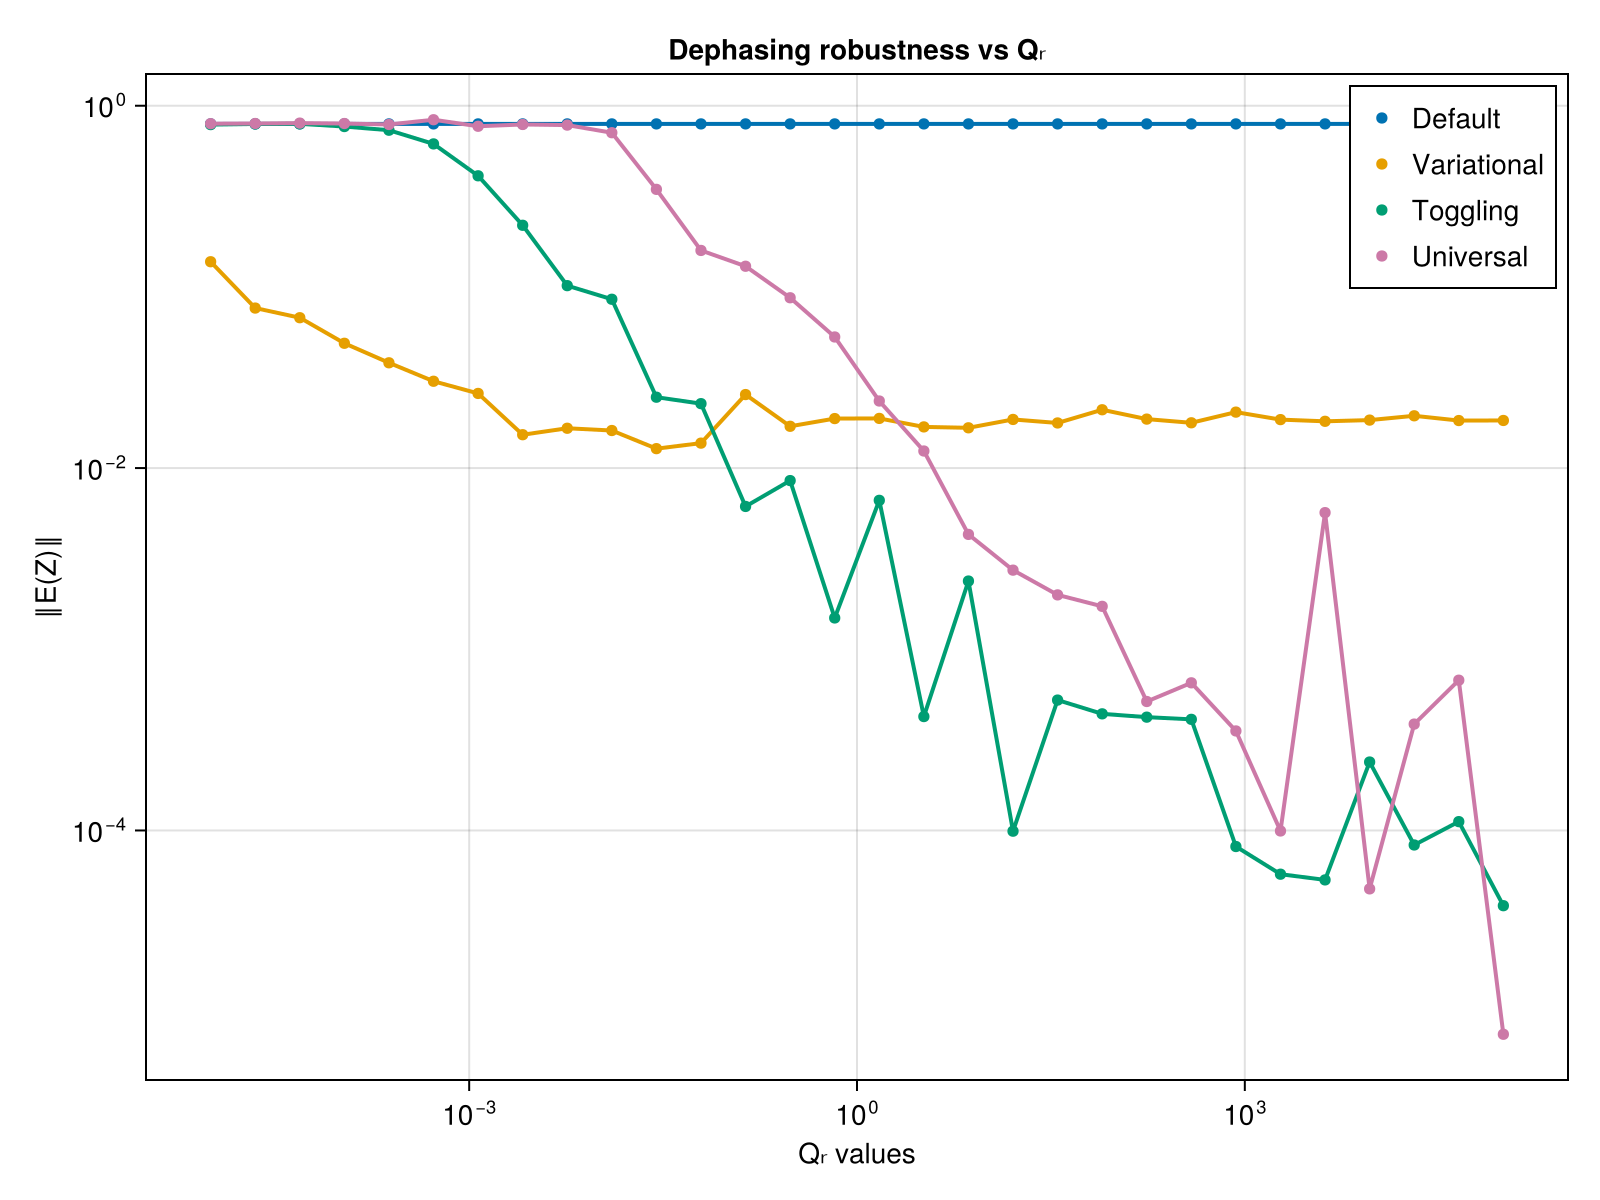

The table this chart was drawn from, first rows:
Q_r_vals, norm_G_var_z, norm_G_uni_z, norm_G_def_z, norm_G_add_z
1.0e-5, 0.1377, 0.796, 0.7937, 0.7868
2.21221629107045e-5, 0.07642, 0.7979, 0.7937, 0.7929
4.893900918477489e-5, 0.0676, 0.8019, 0.7937, 0.7945
0.0001083, 0.04885, 0.7977, 0.7937, 0.7676
0.0002395, 0.03812, 0.788, 0.7937, 0.7326
0.0005298, 0.03015, 0.8371, 0.7937, 0.6155
0.001172, 0.02582, 0.7703, 0.7937, 0.4105
0.002593, 0.01528, 0.7881, 0.7937, 0.2188
0.005736, 0.01659, 0.7819, 0.7937, 0.1016
0.01269, 0.01612, 0.7097, 0.7937, 0.08547
0.02807, 0.0128, 0.3455, 0.7937, 0.02462
0.0621, 0.01373, 0.159, 0.7937, 0.02268
0.1374, 0.02546, 0.13, 0.7937, 0.006141
0.3039, 0.01701, 0.08712, 0.7937, 0.00853
0.6723, 0.01876, 0.05293, 0.7937, 0.001488
1.487, 0.0188, 0.02345, 0.7937, 0.006637
3.29, 0.01688, 0.01242, 0.7937, 0.0004251
7.279, 0.01668, 0.004305, 0.7937, 0.00238
16.1, 0.01855, 0.002733, 0.7937, 9.904998868472661e-5
35.62, 0.01774, 0.001996, 0.7937, 0.0005242
78.8, 0.02099, 0.001725, 0.7937, 0.0004401
174.3, 0.01864, 0.0005148, 0.7937, 0.0004219
385.7, 0.01778, 0.0006527, 0.7937, 0.0004103
853.2, 0.02036, 0.0003541, 0.7937, 8.150345499744918e-5
1887, 0.01852, 9.931016449487388e-5, 0.7937, 5.73374684020494e-5
4175, 0.01812, 0.005677, 0.7937, 5.3318871026393834e-5
9237, 0.0184, 4.758059771952324e-5, 0.7937, 0.0002386
20434, 0.01943, 0.0003863, 0.7937, 8.311513336759966e-5
45204, 0.0183, 0.0006749, 0.7937, 0.0001118
100000, 0.01831, 7.497179906787001e-6, 0.7937, 3.842394059623529e-5
